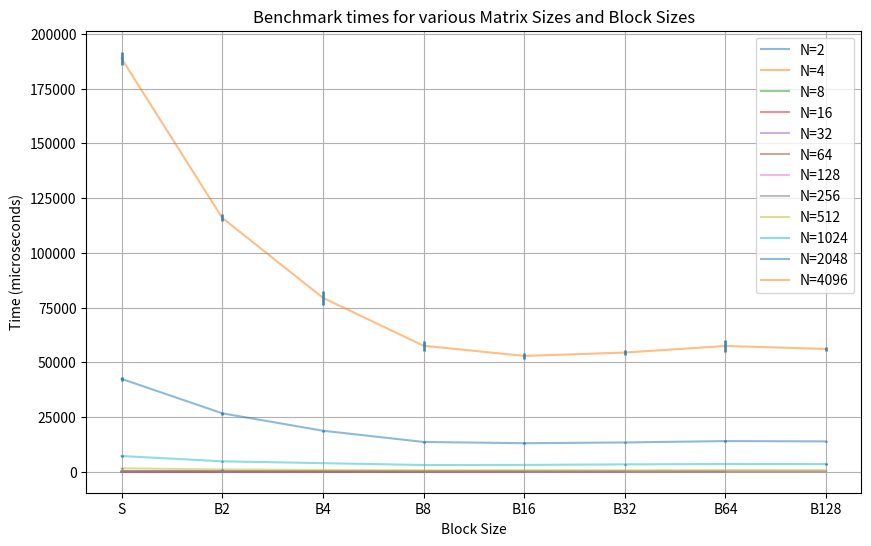
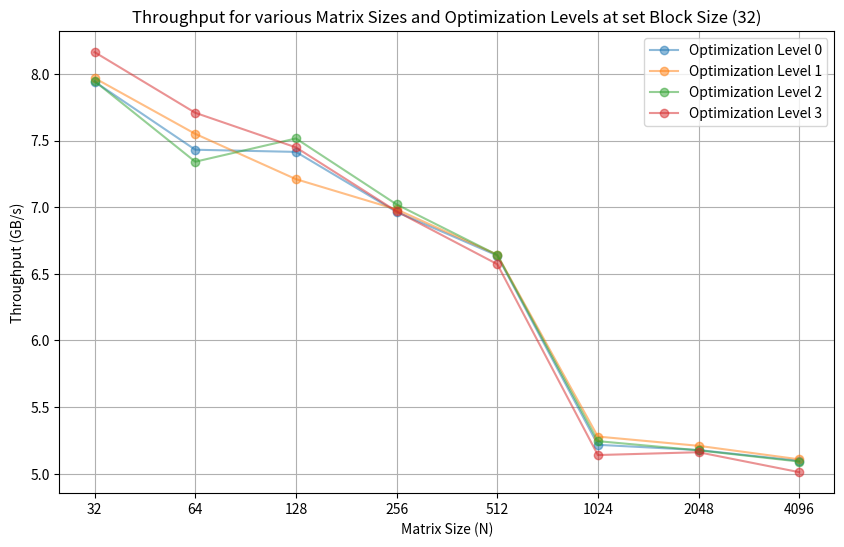
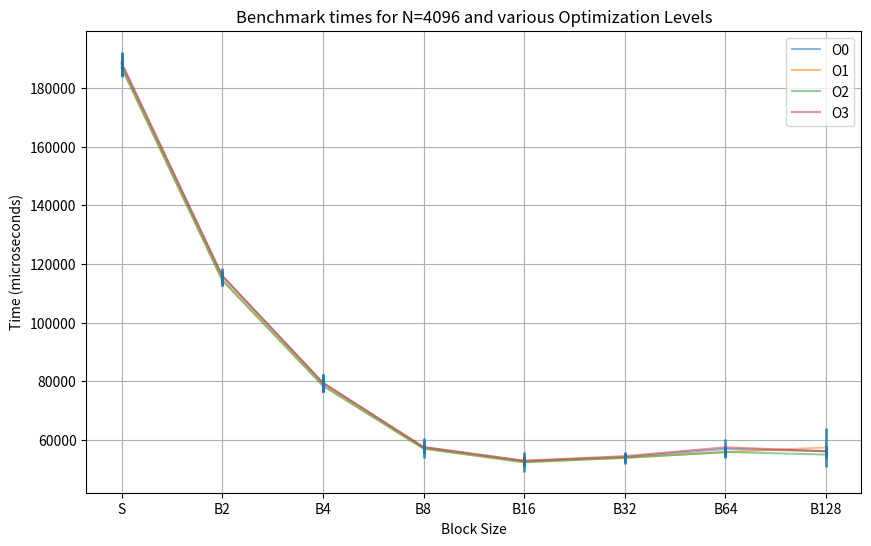

Source code (Python) for these figures, in order:
import matplotlib.pyplot as plt

GRAPH_OPT = 3 # 0 for -O0, 1 for -O1, 2 for -O2, 3 for -O3
GRAPH_EFF_BANDWIDTH_WITH_OPT_N = 4096 # 2, 4, 8, 16, 32, 64, 128, 256, 512, 1024, 2048, 4096

data_O0 = {
    2 : { 'S': { 'MIN': 0.024, 'MAX': 0.131, 'MED': 0.029 }, 'B2': { 'MIN': 0.027, 'MAX': 0.123, 'MED': 0.031 } , },
    4 : { 'S': { 'MIN': 0.049, 'MAX': 0.093, 'MED': 0.052 }, 'B2': { 'MIN': 0.061, 'MAX': 0.111, 'MED': 0.064 } , 'B4': { 'MIN': 0.052, 'MAX': 0.101, 'MED': 0.056 } , },
    8 : { 'S': { 'MIN': 0.142, 'MAX': 0.224, 'MED': 0.151 }, 'B2': { 'MIN': 0.216, 'MAX': 0.286, 'MED': 0.222 } , 'B4': { 'MIN': 0.160, 'MAX': 0.250, 'MED': 0.170 } , 'B8': { 'MIN': 0.148, 'MAX': 0.234, 'MED': 0.157 } , },
    16 : { 'S': { 'MIN': 0.538, 'MAX': 0.625, 'MED': 0.555 }, 'B2': { 'MIN': 0.741, 'MAX': 0.830, 'MED': 0.754 } , 'B4': { 'MIN': 0.613, 'MAX': 0.719, 'MED': 0.622 } , 'B8': { 'MIN': 0.566, 'MAX': 0.657, 'MED': 0.578 } , 'B16': { 'MIN': 0.532, 'MAX': 0.622, 'MED': 0.556 } , },
    32 : { 'S': { 'MIN': 2.049, 'MAX': 2.176, 'MED': 2.102 }, 'B2': { 'MIN': 3.018, 'MAX': 3.107, 'MED': 3.034 } , 'B4': { 'MIN': 2.442, 'MAX': 18.994, 'MED': 2.794 } , 'B8': { 'MIN': 2.212, 'MAX': 2.417, 'MED': 2.238 } , 'B16': { 'MIN': 2.157, 'MAX': 2.292, 'MED': 2.184 } , 'B32': { 'MIN': 2.063, 'MAX': 14.329, 'MED': 2.347 } , },
    64 : { 'S': { 'MIN': 8.290, 'MAX': 22.193, 'MED': 9.280 }, 'B2': { 'MIN': 12.067, 'MAX': 26.270, 'MED': 13.456 } , 'B4': { 'MIN': 9.844, 'MAX': 22.216, 'MED': 10.768 } , 'B8': { 'MIN': 9.044, 'MAX': 21.683, 'MED': 9.570 } , 'B16': { 'MIN': 9.045, 'MAX': 10.648, 'MED': 9.494 } , 'B32': { 'MIN': 8.819, 'MAX': 10.135, 'MED': 9.175 } , 'B64': { 'MIN': 9.103, 'MAX': 9.938, 'MED': 9.343 } , },
    128 : { 'S': { 'MIN': 36.820, 'MAX': 44.223, 'MED': 37.893 }, 'B2': { 'MIN': 49.947, 'MAX': 61.595, 'MED': 51.024 } , 'B4': { 'MIN': 39.299, 'MAX': 56.221, 'MED': 41.520 } , 'B8': { 'MIN': 36.157, 'MAX': 55.657, 'MED': 38.390 } , 'B16': { 'MIN': 35.741, 'MAX': 74.785, 'MED': 39.100 } , 'B32': { 'MIN': 35.353, 'MAX': 61.599, 'MED': 37.769 } , 'B64': { 'MIN': 36.823, 'MAX': 64.791, 'MED': 39.582 } , 'B128': { 'MIN': 35.851, 'MAX': 40.432, 'MED': 36.806 } , },
    256 : { 'S': { 'MIN': 164.969, 'MAX': 212.898, 'MED': 179.090 }, 'B2': { 'MIN': 197.088, 'MAX': 255.782, 'MED': 208.260 } , 'B4': { 'MIN': 162.694, 'MAX': 224.264, 'MED': 171.895 } , 'B8': { 'MIN': 145.563, 'MAX': 213.929, 'MED': 152.790 } , 'B16': { 'MIN': 146.991, 'MAX': 179.186, 'MED': 153.961 } , 'B32': { 'MIN': 150.556, 'MAX': 199.632, 'MED': 158.190 } , 'B64': { 'MIN': 164.251, 'MAX': 240.353, 'MED': 174.796 } , 'B128': { 'MIN': 170.199, 'MAX': 242.289, 'MED': 178.898 } , },
    512 : { 'S': { 'MIN': 1462.306, 'MAX': 1736.860, 'MED': 1549.991 }, 'B2': { 'MIN': 946.495, 'MAX': 1197.046, 'MED': 1026.633 } , 'B4': { 'MIN': 782.198, 'MAX': 874.341, 'MED': 826.388 } , 'B8': { 'MIN': 607.828, 'MAX': 700.149, 'MED': 636.948 } , 'B16': { 'MIN': 628.387, 'MAX': 735.684, 'MED': 660.829 } , 'B32': { 'MIN': 631.937, 'MAX': 716.081, 'MED': 655.926 } , 'B64': { 'MIN': 698.870, 'MAX': 940.751, 'MED': 755.829 } , 'B128': { 'MIN': 696.773, 'MAX': 805.295, 'MED': 731.841 } , },
    1024 : { 'S': { 'MIN': 7096.067, 'MAX': 7695.450, 'MED': 7239.734 }, 'B2': { 'MIN': 4672.608, 'MAX': 5064.768, 'MED': 4778.581 } , 'B4': { 'MIN': 3757.812, 'MAX': 4209.794, 'MED': 3910.793 } , 'B8': { 'MIN': 2981.875, 'MAX': 3192.734, 'MED': 3071.310 } , 'B16': { 'MIN': 2958.272, 'MAX': 3302.108, 'MED': 3058.177 } , 'B32': { 'MIN': 3215.809, 'MAX': 3581.857, 'MED': 3321.058 } , 'B64': { 'MIN': 3408.029, 'MAX': 3708.935, 'MED': 3511.103 } , 'B128': { 'MIN': 3331.411, 'MAX': 3639.407, 'MED': 3437.824 } , },
    2048 : { 'S': { 'MIN': 41313.984, 'MAX': 44308.945, 'MED': 42519.391 }, 'B2': { 'MIN': 26028.248, 'MAX': 28164.264, 'MED': 27037.160 } , 'B4': { 'MIN': 18223.072, 'MAX': 19372.664, 'MED': 18764.246 } , 'B8': { 'MIN': 13237.811, 'MAX': 14299.166, 'MED': 13610.177 } , 'B16': { 'MIN': 12549.618, 'MAX': 13411.134, 'MED': 12873.545 } , 'B32': { 'MIN': 12960.944, 'MAX': 14503.040, 'MED': 13324.869 } , 'B64': { 'MIN': 13641.333, 'MAX': 14574.685, 'MED': 14011.867 } , 'B128': { 'MIN': 13497.986, 'MAX': 14455.449, 'MED': 13864.434 } , },
    4096 : { 'S': { 'MIN': 184696.469, 'MAX': 193158.375, 'MED': 188154.734 }, 'B2': { 'MIN': 114342.062, 'MAX': 119696.453, 'MED': 115923.773 } , 'B4': { 'MIN': 77206.883, 'MAX': 83381.234, 'MED': 79439.445 } , 'B8': { 'MIN': 56162.215, 'MAX': 58384.336, 'MED': 57444.945 } , 'B16': { 'MIN': 51425.977, 'MAX': 55339.137, 'MED': 52725.555 } , 'B32': { 'MIN': 52664.934, 'MAX': 55070.496, 'MED': 54103.930 } , 'B64': { 'MIN': 55414.664, 'MAX': 57548.504, 'MED': 56853.590 } , 'B128': { 'MIN': 54760.996, 'MAX': 58783.207, 'MED': 56160.684 } , },
}


data_O1 = {
    2 : { 'S': { 'MIN': 0.024, 'MAX': 0.146, 'MED': 0.028 }, 'B2': { 'MIN': 0.028, 'MAX': 0.115, 'MED': 0.031 } , },
    4 : { 'S': { 'MIN': 0.049, 'MAX': 0.096, 'MED': 0.052 }, 'B2': { 'MIN': 0.061, 'MAX': 0.132, 'MED': 0.064 } , 'B4': { 'MIN': 0.052, 'MAX': 0.112, 'MED': 0.056 } , },
    8 : { 'S': { 'MIN': 0.143, 'MAX': 0.204, 'MED': 0.155 }, 'B2': { 'MIN': 0.220, 'MAX': 0.307, 'MED': 0.231 } , 'B4': { 'MIN': 0.165, 'MAX': 12.274, 'MED': 0.418 } , 'B8': { 'MIN': 0.152, 'MAX': 0.240, 'MED': 0.161 } , },
    16 : { 'S': { 'MIN': 0.551, 'MAX': 0.639, 'MED': 0.560 }, 'B2': { 'MIN': 0.761, 'MAX': 0.848, 'MED': 0.770 } , 'B4': { 'MIN': 0.628, 'MAX': 0.785, 'MED': 0.640 } , 'B8': { 'MIN': 0.578, 'MAX': 0.701, 'MED': 0.591 } , 'B16': { 'MIN': 0.547, 'MAX': 0.602, 'MED': 0.570 } , },
    32 : { 'S': { 'MIN': 2.100, 'MAX': 2.155, 'MED': 2.114 }, 'B2': { 'MIN': 3.087, 'MAX': 3.196, 'MED': 3.109 } , 'B4': { 'MIN': 2.439, 'MAX': 2.640, 'MED': 2.508 } , 'B8': { 'MIN': 2.214, 'MAX': 2.368, 'MED': 2.229 } , 'B16': { 'MIN': 2.137, 'MAX': 2.273, 'MED': 2.184 } , 'B32': { 'MIN': 2.056, 'MAX': 2.234, 'MED': 2.096 } , },
    64 : { 'S': { 'MIN': 8.173, 'MAX': 21.894, 'MED': 9.343 }, 'B2': { 'MIN': 11.957, 'MAX': 26.466, 'MED': 12.460 } , 'B4': { 'MIN': 9.727, 'MAX': 22.117, 'MED': 10.236 } , 'B8': { 'MIN': 8.944, 'MAX': 23.093, 'MED': 9.762 } , 'B16': { 'MIN': 8.899, 'MAX': 10.454, 'MED': 9.368 } , 'B32': { 'MIN': 8.680, 'MAX': 10.354, 'MED': 9.073 } , 'B64': { 'MIN': 8.804, 'MAX': 9.803, 'MED': 8.989 } , },
    128 : { 'S': { 'MIN': 36.018, 'MAX': 52.293, 'MED': 37.970 }, 'B2': { 'MIN': 49.015, 'MAX': 76.409, 'MED': 52.271 } , 'B4': { 'MIN': 39.572, 'MAX': 65.392, 'MED': 41.080 } , 'B8': { 'MIN': 36.080, 'MAX': 77.300, 'MED': 38.852 } , 'B16': { 'MIN': 36.297, 'MAX': 50.290, 'MED': 37.917 } , 'B32': { 'MIN': 36.356, 'MAX': 37.786, 'MED': 36.832 } , 'B64': { 'MIN': 37.967, 'MAX': 43.496, 'MED': 38.714 } , 'B128': { 'MIN': 36.529, 'MAX': 50.397, 'MED': 37.899 } , },
    256 : { 'S': { 'MIN': 167.947, 'MAX': 223.978, 'MED': 179.187 }, 'B2': { 'MIN': 197.213, 'MAX': 242.842, 'MED': 205.938 } , 'B4': { 'MIN': 162.544, 'MAX': 204.570, 'MED': 171.246 } , 'B8': { 'MIN': 145.468, 'MAX': 213.321, 'MED': 151.752 } , 'B16': { 'MIN': 146.313, 'MAX': 190.492, 'MED': 149.584 } , 'B32': { 'MIN': 150.154, 'MAX': 216.724, 'MED': 157.669 } , 'B64': { 'MIN': 164.849, 'MAX': 223.162, 'MED': 173.305 } , 'B128': { 'MIN': 170.089, 'MAX': 231.999, 'MED': 177.461 } , },
    512 : { 'S': { 'MIN': 1455.699, 'MAX': 1697.433, 'MED': 1554.607 }, 'B2': { 'MIN': 956.207, 'MAX': 1148.470, 'MED': 1029.211 } , 'B4': { 'MIN': 781.829, 'MAX': 880.881, 'MED': 806.154 } , 'B8': { 'MIN': 607.402, 'MAX': 706.288, 'MED': 633.021 } , 'B16': { 'MIN': 630.268, 'MAX': 1987.716, 'MED': 688.361 } , 'B32': { 'MIN': 631.326, 'MAX': 714.633, 'MED': 657.687 } , 'B64': { 'MIN': 700.952, 'MAX': 983.615, 'MED': 745.628 } , 'B128': { 'MIN': 696.196, 'MAX': 875.891, 'MED': 729.753 } , },
    1024 : { 'S': { 'MIN': 6882.714, 'MAX': 7724.568, 'MED': 7131.431 }, 'B2': { 'MIN': 4557.252, 'MAX': 5160.332, 'MED': 4723.373 } , 'B4': { 'MIN': 3742.671, 'MAX': 4013.378, 'MED': 3861.186 } , 'B8': { 'MIN': 2941.861, 'MAX': 3539.144, 'MED': 3052.054 } , 'B16': { 'MIN': 2959.250, 'MAX': 3161.823, 'MED': 3043.058 } , 'B32': { 'MIN': 3178.181, 'MAX': 3403.646, 'MED': 3284.469 } , 'B64': { 'MIN': 3332.051, 'MAX': 3542.076, 'MED': 3454.900 } , 'B128': { 'MIN': 3286.142, 'MAX': 3544.119, 'MED': 3408.573 } , },
    2048 : { 'S': { 'MIN': 40733.535, 'MAX': 43277.535, 'MED': 41829.547 }, 'B2': { 'MIN': 25450.447, 'MAX': 26907.752, 'MED': 26178.102 } , 'B4': { 'MIN': 18178.801, 'MAX': 18802.180, 'MED': 18595.984 } , 'B8': { 'MIN': 13223.858, 'MAX': 13843.538, 'MED': 13543.486 } , 'B16': { 'MIN': 12526.732, 'MAX': 13387.502, 'MED': 12867.821 } , 'B32': { 'MIN': 12881.889, 'MAX': 13430.595, 'MED': 13182.413 } , 'B64': { 'MIN': 13460.632, 'MAX': 15068.389, 'MED': 13827.249 } , 'B128': { 'MIN': 13282.048, 'MAX': 13848.239, 'MED': 13586.101 } , },
    4096 : { 'S': { 'MIN': 183499.594, 'MAX': 188706.812, 'MED': 187031.625 }, 'B2': { 'MIN': 112145.781, 'MAX': 116567.508, 'MED': 114730.188 } , 'B4': { 'MIN': 76966.438, 'MAX': 80753.758, 'MED': 78739.078 } , 'B8': { 'MIN': 55811.293, 'MAX': 62522.930, 'MED': 57086.199 } , 'B16': { 'MIN': 51189.203, 'MAX': 57966.312, 'MED': 52496.328 } , 'B32': { 'MIN': 52550.160, 'MAX': 56077.555, 'MED': 53823.168 } , 'B64': { 'MIN': 54523.551, 'MAX': 58339.512, 'MED': 55798.992 } , 'B128': { 'MIN': 53885.207, 'MAX': 67120.047, 'MED': 57392.547 } , },
}

data_O2 = {
    2 : { 'S': { 'MIN': 0.024, 'MAX': 0.125, 'MED': 0.028 }, 'B2': { 'MIN': 0.027, 'MAX': 0.098, 'MED': 0.030 } , },
    4 : { 'S': { 'MIN': 0.049, 'MAX': 0.124, 'MED': 0.055 }, 'B2': { 'MIN': 0.059, 'MAX': 0.201, 'MED': 0.066 } , 'B4': { 'MIN': 0.051, 'MAX': 13.882, 'MED': 0.332 } , },
    8 : { 'S': { 'MIN': 0.143, 'MAX': 12.117, 'MED': 0.393 }, 'B2': { 'MIN': 0.222, 'MAX': 0.313, 'MED': 0.229 } , 'B4': { 'MIN': 0.164, 'MAX': 0.247, 'MED': 0.173 } , 'B8': { 'MIN': 0.151, 'MAX': 0.230, 'MED': 0.158 } , },
    16 : { 'S': { 'MIN': 0.537, 'MAX': 12.683, 'MED': 0.798 }, 'B2': { 'MIN': 0.740, 'MAX': 0.822, 'MED': 0.749 } , 'B4': { 'MIN': 0.609, 'MAX': 0.760, 'MED': 0.620 } , 'B8': { 'MIN': 0.565, 'MAX': 0.681, 'MED': 0.579 } , 'B16': { 'MIN': 0.539, 'MAX': 0.630, 'MED': 0.563 } , },
    32 : { 'S': { 'MIN': 2.049, 'MAX': 2.146, 'MED': 2.093 }, 'B2': { 'MIN': 3.010, 'MAX': 3.160, 'MED': 3.054 } , 'B4': { 'MIN': 2.441, 'MAX': 18.667, 'MED': 3.569 } , 'B8': { 'MIN': 2.212, 'MAX': 2.389, 'MED': 2.253 } , 'B16': { 'MIN': 2.145, 'MAX': 17.460, 'MED': 2.495 } , 'B32': { 'MIN': 2.062, 'MAX': 2.176, 'MED': 2.103 } , },
    64 : { 'S': { 'MIN': 8.304, 'MAX': 22.039, 'MED': 9.348 }, 'B2': { 'MIN': 12.191, 'MAX': 68.952, 'MED': 13.697 } , 'B4': { 'MIN': 9.841, 'MAX': 10.904, 'MED': 10.325 } , 'B8': { 'MIN': 9.168, 'MAX': 19.077, 'MED': 9.593 } , 'B16': { 'MIN': 9.149, 'MAX': 10.416, 'MED': 9.564 } , 'B32': { 'MIN': 8.927, 'MAX': 17.051, 'MED': 9.502 } , 'B64': { 'MIN': 9.213, 'MAX': 10.030, 'MED': 9.445 } , },
    128 : { 'S': { 'MIN': 36.687, 'MAX': 47.328, 'MED': 38.381 }, 'B2': { 'MIN': 49.904, 'MAX': 76.348, 'MED': 52.324 } , 'B4': { 'MIN': 40.277, 'MAX': 52.075, 'MED': 40.979 } , 'B8': { 'MIN': 37.077, 'MAX': 44.291, 'MED': 37.501 } , 'B16': { 'MIN': 35.954, 'MAX': 39.183, 'MED': 36.902 } , 'B32': { 'MIN': 34.879, 'MAX': 65.766, 'MED': 36.618 } , 'B64': { 'MIN': 36.247, 'MAX': 54.873, 'MED': 37.639 } , 'B128': { 'MIN': 35.567, 'MAX': 76.594, 'MED': 37.589 } , },
    256 : { 'S': { 'MIN': 163.965, 'MAX': 236.004, 'MED': 177.977 }, 'B2': { 'MIN': 196.408, 'MAX': 238.542, 'MED': 204.928 } , 'B4': { 'MIN': 162.216, 'MAX': 218.773, 'MED': 170.560 } , 'B8': { 'MIN': 145.026, 'MAX': 227.210, 'MED': 155.359 } , 'B16': { 'MIN': 146.137, 'MAX': 208.554, 'MED': 155.118 } , 'B32': { 'MIN': 149.347, 'MAX': 203.240, 'MED': 156.812 } , 'B64': { 'MIN': 163.965, 'MAX': 224.575, 'MED': 174.996 } , 'B128': { 'MIN': 169.294, 'MAX': 228.631, 'MED': 179.165 } , },
    512 : { 'S': { 'MIN': 1462.122, 'MAX': 1795.910, 'MED': 1569.675 }, 'B2': { 'MIN': 961.940, 'MAX': 1138.232, 'MED': 1028.044 } , 'B4': { 'MIN': 777.663, 'MAX': 924.929, 'MED': 818.225 } , 'B8': { 'MIN': 607.354, 'MAX': 694.273, 'MED': 636.594 } , 'B16': { 'MIN': 629.972, 'MAX': 735.434, 'MED': 668.744 } , 'B32': { 'MIN': 631.486, 'MAX': 915.875, 'MED': 678.290 } , 'B64': { 'MIN': 696.999, 'MAX': 851.831, 'MED': 750.329 } , 'B128': { 'MIN': 690.601, 'MAX': 830.053, 'MED': 732.103 } , },
    1024 : { 'S': { 'MIN': 7034.857, 'MAX': 7588.919, 'MED': 7198.889 }, 'B2': { 'MIN': 4537.022, 'MAX': 4951.714, 'MED': 4696.560 } , 'B4': { 'MIN': 3809.344, 'MAX': 4092.254, 'MED': 3899.682 } , 'B8': { 'MIN': 2937.791, 'MAX': 3239.685, 'MED': 3061.137 } , 'B16': { 'MIN': 2958.125, 'MAX': 3239.824, 'MED': 3090.101 } , 'B32': { 'MIN': 3198.986, 'MAX': 3512.468, 'MED': 3327.421 } , 'B64': { 'MIN': 3317.901, 'MAX': 3736.654, 'MED': 3422.771 } , 'B128': { 'MIN': 3287.555, 'MAX': 3559.972, 'MED': 3394.595 } , },
    2048 : { 'S': { 'MIN': 40589.137, 'MAX': 43301.000, 'MED': 42215.738 }, 'B2': { 'MIN': 25577.305, 'MAX': 27502.877, 'MED': 26444.488 } , 'B4': { 'MIN': 18142.361, 'MAX': 19581.414, 'MED': 18647.053 } , 'B8': { 'MIN': 13253.931, 'MAX': 14170.615, 'MED': 13664.921 } , 'B16': { 'MIN': 12541.021, 'MAX': 13716.966, 'MED': 12874.975 } , 'B32': { 'MIN': 12966.131, 'MAX': 13849.424, 'MED': 13329.984 } , 'B64': { 'MIN': 13441.800, 'MAX': 14293.607, 'MED': 13800.624 } , 'B128': { 'MIN': 13263.269, 'MAX': 14003.010, 'MED': 13622.052 } , },
    4096 : { 'S': { 'MIN': 183254.922, 'MAX': 189292.891, 'MED': 186967.906 }, 'B2': { 'MIN': 112218.133, 'MAX': 115770.922, 'MED': 114384.617 } , 'B4': { 'MIN': 76859.094, 'MAX': 81230.172, 'MED': 78386.953 } , 'B8': { 'MIN': 55720.855, 'MAX': 58117.352, 'MED': 56962.133 } , 'B16': { 'MIN': 51208.664, 'MAX': 53536.070, 'MED': 52294.105 } , 'B32': { 'MIN': 52722.898, 'MAX': 56848.051, 'MED': 53861.988 } , 'B64': { 'MIN': 54408.566, 'MAX': 57496.469, 'MED': 55825.273 } , 'B128': { 'MIN': 53795.223, 'MAX': 56158.680, 'MED': 54954.992 } , },
}

data_O3 = {
    2 : { 'S': { 'MIN': 0.024, 'MAX': 0.101, 'MED': 0.029 }, 'B2': { 'MIN': 0.028, 'MAX': 0.107, 'MED': 0.031 } , },
    4 : { 'S': { 'MIN': 0.050, 'MAX': 0.119, 'MED': 0.055 }, 'B2': { 'MIN': 0.062, 'MAX': 0.147, 'MED': 0.068 } , 'B4': { 'MIN': 0.054, 'MAX': 0.104, 'MED': 0.060 } , },
    8 : { 'S': { 'MIN': 0.147, 'MAX': 0.260, 'MED': 0.154 }, 'B2': { 'MIN': 0.222, 'MAX': 0.311, 'MED': 0.229 } , 'B4': { 'MIN': 0.165, 'MAX': 0.265, 'MED': 0.174 } , 'B8': { 'MIN': 0.152, 'MAX': 0.223, 'MED': 0.159 } , },
    16 : { 'S': { 'MIN': 0.547, 'MAX': 0.654, 'MED': 0.558 }, 'B2': { 'MIN': 0.757, 'MAX': 0.895, 'MED': 0.769 } , 'B4': { 'MIN': 0.626, 'MAX': 0.764, 'MED': 0.636 } , 'B8': { 'MIN': 0.580, 'MAX': 0.707, 'MED': 0.593 } , 'B16': { 'MIN': 0.544, 'MAX': 0.662, 'MED': 0.569 } , },
    32 : { 'S': { 'MIN': 2.098, 'MAX': 2.271, 'MED': 2.124 }, 'B2': { 'MIN': 3.016, 'MAX': 17.040, 'MED': 3.390 } , 'B4': { 'MIN': 2.502, 'MAX': 9.512, 'MED': 2.730 } , 'B8': { 'MIN': 2.203, 'MAX': 2.683, 'MED': 2.289 } , 'B16': { 'MIN': 2.115, 'MAX': 2.417, 'MED': 2.249 } , 'B32': { 'MIN': 2.007, 'MAX': 2.135, 'MED': 2.045 } , },
    64 : { 'S': { 'MIN': 7.982, 'MAX': 22.104, 'MED': 9.916 }, 'B2': { 'MIN': 11.673, 'MAX': 38.561, 'MED': 13.498 } , 'B4': { 'MIN': 9.719, 'MAX': 26.515, 'MED': 10.313 } , 'B8': { 'MIN': 8.906, 'MAX': 9.994, 'MED': 9.258 } , 'B16': { 'MIN': 8.690, 'MAX': 23.337, 'MED': 9.430 } , 'B32': { 'MIN': 8.502, 'MAX': 21.061, 'MED': 9.113 } , 'B64': { 'MIN': 9.083, 'MAX': 17.536, 'MED': 9.682 } , },
    128 : { 'S': { 'MIN': 36.302, 'MAX': 45.416, 'MED': 37.589 }, 'B2': { 'MIN': 49.914, 'MAX': 72.060, 'MED': 51.790 } , 'B4': { 'MIN': 40.273, 'MAX': 44.474, 'MED': 40.634 } , 'B8': { 'MIN': 36.830, 'MAX': 42.241, 'MED': 37.318 } , 'B16': { 'MIN': 35.638, 'MAX': 59.814, 'MED': 36.879 } , 'B32': { 'MIN': 35.192, 'MAX': 46.081, 'MED': 35.784 } , 'B64': { 'MIN': 35.967, 'MAX': 62.741, 'MED': 37.352 } , 'B128': { 'MIN': 35.180, 'MAX': 62.591, 'MED': 36.935 } , },
    256 : { 'S': { 'MIN': 164.753, 'MAX': 220.582, 'MED': 184.055 }, 'B2': { 'MIN': 196.975, 'MAX': 232.115, 'MED': 203.879 } , 'B4': { 'MIN': 162.521, 'MAX': 196.176, 'MED': 169.088 } , 'B8': { 'MIN': 145.291, 'MAX': 193.800, 'MED': 153.341 } , 'B16': { 'MIN': 146.415, 'MAX': 186.794, 'MED': 154.215 } , 'B32': { 'MIN': 150.460, 'MAX': 197.571, 'MED': 159.298 } , 'B64': { 'MIN': 164.508, 'MAX': 222.264, 'MED': 169.602 } , 'B128': { 'MIN': 169.468, 'MAX': 214.997, 'MED': 175.909 } , },
    512 : { 'S': { 'MIN': 1470.959, 'MAX': 1690.107, 'MED': 1562.178 }, 'B2': { 'MIN': 938.400, 'MAX': 1141.409, 'MED': 1019.063 } , 'B4': { 'MIN': 785.116, 'MAX': 895.010, 'MED': 817.817 } , 'B8': { 'MIN': 609.911, 'MAX': 688.573, 'MED': 638.820 } , 'B16': { 'MIN': 631.430, 'MAX': 790.134, 'MED': 674.643 } , 'B32': { 'MIN': 638.138, 'MAX': 758.809, 'MED': 672.732 } , 'B64': { 'MIN': 701.164, 'MAX': 939.402, 'MED': 738.001 } , 'B128': { 'MIN': 695.180, 'MAX': 795.332, 'MED': 726.101 } , },
    1024 : { 'S': { 'MIN': 6961.578, 'MAX': 7502.349, 'MED': 7173.737 }, 'B2': { 'MIN': 4579.180, 'MAX': 4924.381, 'MED': 4750.725 } , 'B4': { 'MIN': 3839.058, 'MAX': 3988.243, 'MED': 3906.260 } , 'B8': { 'MIN': 2972.140, 'MAX': 3184.396, 'MED': 3063.603 } , 'B16': { 'MIN': 3037.826, 'MAX': 3351.076, 'MED': 3102.458 } , 'B32': { 'MIN': 3263.895, 'MAX': 3572.938, 'MED': 3359.438 } , 'B64': { 'MIN': 3374.476, 'MAX': 3759.415, 'MED': 3514.664 } , 'B128': { 'MIN': 3404.405, 'MAX': 3959.740, 'MED': 3487.308 } , },
    2048 : { 'S': { 'MIN': 40961.270, 'MAX': 43136.363, 'MED': 42399.605 }, 'B2': { 'MIN': 25846.928, 'MAX': 27328.650, 'MED': 26687.031 } , 'B4': { 'MIN': 18261.680, 'MAX': 19288.256, 'MED': 18724.969 } , 'B8': { 'MIN': 13229.818, 'MAX': 14134.935, 'MED': 13596.563 } , 'B16': { 'MIN': 12789.015, 'MAX': 13909.039, 'MED': 13018.304 } , 'B32': { 'MIN': 13001.958, 'MAX': 13610.793, 'MED': 13361.527 } , 'B64': { 'MIN': 13615.109, 'MAX': 14193.332, 'MED': 13992.917 } , 'B128': { 'MIN': 13487.744, 'MAX': 14115.506, 'MED': 13849.534 } , },
    4096 : { 'S': { 'MIN': 184118.281, 'MAX': 190408.281, 'MED': 188688.500 }, 'B2': { 'MIN': 113691.602, 'MAX': 116854.000, 'MED': 115953.562 } , 'B4': { 'MIN': 77618.859, 'MAX': 83850.930, 'MED': 79450.961 } , 'B8': { 'MIN': 56118.254, 'MAX': 60626.031, 'MED': 57543.172 } , 'B16': { 'MIN': 51568.027, 'MAX': 53992.641, 'MED': 52886.246 } , 'B32': { 'MIN': 53560.301, 'MAX': 55674.406, 'MED': 54421.328 } , 'B64': { 'MIN': 55628.703, 'MAX': 60993.828, 'MED': 57433.867 } , 'B128': { 'MIN': 54700.711, 'MAX': 56703.398, 'MED': 56066.477 } , },
}

B_values = ['S', 'B2', 'B4', 'B8', 'B16', 'B32', 'B64', 'B128']

plt.figure(figsize=(10, 6))

datas = [data_O0, data_O1, data_O2, data_O3]

for N, benchmarks in datas[GRAPH_OPT].items():
    times = [benchmarks.get(B, None) for B in B_values]
    median_times = [time['MED'] for time in times if time is not None]
    errorbar = [(time['MAX'] - time['MIN']) / 2 for time in times if time is not None]

    print("#" * 10)
    print(f"Now plotting for N={N}")
    print(median_times)
    print(errorbar)

    plt.plot(B_values[:len(median_times)], median_times, marker='none', label=f'N={N}', alpha=0.5)
    plt.errorbar(B_values[:len(median_times)], median_times, yerr=errorbar, fmt='none', elinewidth=2, alpha=0.8)

plt.xlabel('Block Size')
plt.ylabel('Time (microseconds)')
plt.title('Benchmark times for various Matrix Sizes and Block Sizes')
plt.grid(True)
plt.legend()
plt.savefig('benchmark.png')
plt.show()

# Plot the X: Matrix Size (N), Y: Time (microseconds) for each Optimization Level
datas = [data_O0, data_O1, data_O2, data_O3]

plt.figure(figsize=(10, 6))
for i, data in enumerate(datas):
    N_values = list(data.keys())
    N_values = N_values[4:12]   # ! Stop at 2^6 = 64 for clearness, above that the graph gets too cluttered no matter the scale of the X or Y axis
    print("N: ", N_values)
    # We don't plot the time, instead we plot the throughput of GB/s of moved memory
    # N * N * 8 bytes (double precision) / time (microseconds) = N * N * 8 / time
    throughput = [2 * (N * N * 8) / (data[N].get('B32')['MIN'] * 1000) for N in N_values] # ? In GB/s
    N_values = [str(N) for N in N_values]
    print("#" * 10)
    print(f"Now plotting for Optimization Level {i}")
    print(throughput)

    plt.plot(N_values, throughput, marker='o', label=f'Optimization Level {i}', alpha=0.5)

plt.xlabel('Matrix Size (N)')
plt.ylabel('Throughput (GB/s)')
plt.title('Throughput for various Matrix Sizes and Optimization Levels at set Block Size (32)')
plt.grid(True)
plt.legend()
plt.savefig('throughput_max_b32.png')
plt.show()

# Now plot only the GRAPH_EFF_BANDWIDTH_WITH_OPT_N lines from each data array

plt.figure(figsize=(10, 6))

N_O0 = data_O0[GRAPH_EFF_BANDWIDTH_WITH_OPT_N]
N_O1 = data_O1[GRAPH_EFF_BANDWIDTH_WITH_OPT_N]
N_O2 = data_O2[GRAPH_EFF_BANDWIDTH_WITH_OPT_N]
N_O3 = data_O3[GRAPH_EFF_BANDWIDTH_WITH_OPT_N]

for i, (N, label) in enumerate([(N_O0, 'O0'), (N_O1, 'O1'), (N_O2, 'O2'), (N_O3, 'O3')]):
    times = [N.get(B, None) for B in B_values]
    median_times = [time['MED'] for time in times if time is not None]
    errorbar = [(time['MAX'] - time['MIN']) / 2 for time in times if time is not None]

    print("#" * 10)
    print(f"Now plotting for {label}")
    print(median_times)
    print(errorbar)

    plt.plot(B_values[:len(median_times)], median_times, marker='none', label=f'{label}', alpha=0.5)
    plt.errorbar(B_values[:len(median_times)], median_times, yerr=errorbar, fmt='none', elinewidth=2, alpha=0.8)


plt.xlabel('Block Size')
plt.ylabel('Time (microseconds)')
plt.title(f'Benchmark times for N={GRAPH_EFF_BANDWIDTH_WITH_OPT_N} and various Optimization Levels')
plt.grid(True)
plt.legend()
plt.savefig('benchmark3.png')
plt.show()
